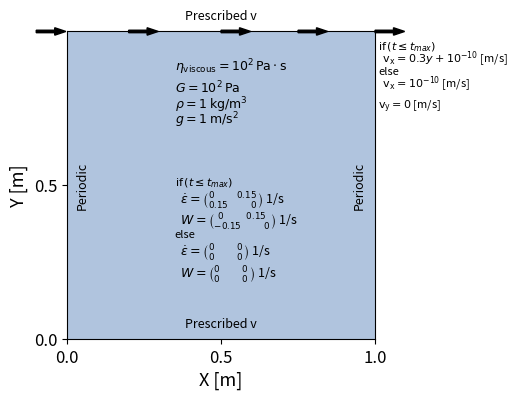

Write the Python code that produced this figure.
# -*- coding: utf-8 -*-
"""
Created on Thur Oct 7 by David Quiroga
Modified on Tues Oct 19 by Anne Glerum
"""
import numpy as np
import matplotlib.pyplot as plt
import matplotlib.colors as colors
from matplotlib.patches import ConnectionPatch

#----------------------------General plotting parameters------------------------------

z_surface=0 		# Depth of the surface [m]
z_bottom=1 		# Depth of the bottom boundary [m]
x_left=0 		# Distance of left lateral boundary [m]
x_right=1 		# Distance of right lateral boundary [m]

# -------------------------------------Setup-------------------------------------------

#  Array definitions
M=np.ones((100,100))				# Array for material model 
x=np.linspace(x_left,x_right,len(M[0,:]))	# Distance array [m]
zs=np.linspace(z_surface,z_bottom,len(M[:,0]))	# Depth array [m]
density=np.ones(len(zs))			# Density Array [m]
viscosity=np.ones(len(zs))			# Viscosity Array [m]

# Create setup structure; only one material fills the domain
for i in range(len(M[:,0])):
	for j in range(len(M[0,:])):
			M[i,j]=1
			density[i]=1
			viscosity[i]=1e2

#-----------------------------------------Plotting--------------------------------------------

# Create subplots
fig, (ax) = plt.subplots(1,1,figsize=(4,4),sharex=False, squeeze=True)

cmap = colors.ListedColormap(['lightsteelblue', 'pink','darkblue']) # Create customized discrete colormap
im=ax.imshow(M,extent=[x_left, x_right, z_surface, z_bottom], cmap=cmap, aspect='equal')
#ax.spines['top'].set_visible(False)
ax.set_yticks([z_bottom/2, z_surface])
ax.set_xticks([x_left,x_right/2, x_right])
ax.set_xlabel('X [m]',fontsize=13)
ax.set_ylabel('Y [m]',fontsize=13)
ax.set_xlim(x_left,x_right)
ax.set_ylim(z_surface,z_bottom)
#ax.text(0,1.05,'(a)',fontsize=15)
plt.setp(ax.get_xticklabels(),fontsize=12, visible=True)
plt.setp(ax.get_yticklabels(),fontsize=12, visible=True)

# Annotations - Boundary Conditions
ax.text(0.05,0.50,'Periodic',fontsize=9, rotation = 90, va = 'center', ha = 'center')
ax.text(0.95,0.50,'Periodic',fontsize=9, rotation = 90, va = 'center', ha = 'center')
ax.text(0.50,0.05,'Prescribed v',fontsize=9, va = 'center', ha = 'center')
ax.text(0.50,1.05,'Prescribed v',fontsize=9, va = 'center', ha = 'center')
# Left boundary
#ax.arrow(-0.06,0.20,0.012,0,width=0.008, clip_on=False, fill=True, facecolor='black')
#ax.arrow(-0.07,0.40,0.024,0,width=0.008, clip_on=False, fill=True, facecolor='black')
#ax.arrow(-0.08,0.60,0.036,0,width=0.008, clip_on=False, fill=True, facecolor='black')
#ax.arrow(-0.09,0.80,0.048,0,width=0.008, clip_on=False, fill=True, facecolor='black')
ax.arrow(-0.10,1.00,0.060,0,width=0.008, clip_on=False, fill=True, facecolor='black')
# Top boundary
ax.arrow(0.20,1.00,0.060,0,width=0.008, clip_on=False, fill=True, facecolor='black')
ax.arrow(0.50,1.00,0.060,0,width=0.008, clip_on=False, fill=True, facecolor='black')
ax.arrow(0.75,1.00,0.060,0,width=0.008, clip_on=False, fill=True, facecolor='black')
# Right boundary
#ax.arrow(1,0.20,0.012,0,width=0.008, clip_on=False, fill=True, facecolor='black')
#ax.arrow(1,0.40,0.024,0,width=0.008, clip_on=False, fill=True, facecolor='black')
#ax.arrow(1,0.60,0.036,0,width=0.008, clip_on=False, fill=True, facecolor='black')
#ax.arrow(1,0.80,0.048,0,width=0.008, clip_on=False, fill=True, facecolor='black')
ax.arrow(1,1.00,0.06,0,width=0.008, clip_on=False, fill=True, facecolor='black')

ax.text(1.01,0.94,'$\mathrm{if} \, (t \leq t_{max})$', fontsize=8)
ax.text(1.01,0.90,'  $\mathrm{v_x}=0.3 y + 10^{-10}$ [m/s]', fontsize=8)
ax.text(1.01,0.86,'else', fontsize=8)
ax.text(1.01,0.82,'  $\mathrm{v_x}=10^{-10}$ [m/s]', fontsize=8)
ax.text(1.01,0.75,'$\mathrm{v_y}=0$ [m/s]', fontsize=8)
# Annotations material properties
ax.text(0.35,0.75,r'$\rho=1$ $\mathrm{kg/m^3}$', fontsize=9, ha='left')
ax.text(0.35,0.70,r'$g=1$ $\mathrm{m/s^2}$', fontsize=9, ha='left')
ax.text(0.35,0.80,'$\eta_{\mathrm{viscous}}=10^{2} \,\mathrm{Pa} \cdot \mathrm{s}$\n$G=10^{2} \, \mathrm{Pa}$', fontsize=9, ha='left')

# Annotations material properties
ax.text(0.35,0.50,'$\mathrm{if} \, (t \leq t_{max})$', fontsize=8)
ax.text(0.35,0.45,r'  $\dot{\epsilon} = \binom{0 \,\,\,\,\,\,\,\,\,\,\,\,\,\,\,\, 0.15}{0.15 \,\,\,\,\,\,\,\,\,\,\,\,\,\,\,\, 0}$ 1/s', fontsize=9, ha='left', va='center')
ax.text(0.35,0.38,r'  $W = \binom{0 \,\,\,\,\,\,\,\,\,\,\,\,\,\,\,\, 0.15}{-0.15 \,\,\,\,\,\,\,\,\,\,\,\,\,\,\,\, 0}$ 1/s', fontsize=9, ha='left', va='center')
ax.text(0.35,0.33,'else', fontsize=8)
ax.text(0.35,0.28,r'  $\dot{\epsilon} = \binom{0 \,\,\,\,\,\,\,\,\,\,\,\,\,\,\,\, 0}{0 \,\,\,\,\,\,\,\,\,\,\,\,\,\,\,\, 0}$ 1/s', fontsize=9, ha='left', va='center')
ax.text(0.35,0.21,r'  $W = \binom{0 \,\,\,\,\,\,\,\,\,\,\,\,\,\,\,\, 0}{0 \,\,\,\,\,\,\,\,\,\,\,\,\,\,\,\, 0}$ 1/s', fontsize=9, ha='left', va='center')

# Add Connection Patch
#ax.add_patch(ConnectionPatch(xyA=(x_right,z_surface),coordsA='data',xyB=(2850,z_surface),coordsB='data',axesA=ax,axesB=ax1,clip_on=False))
#ax.add_patch(ConnectionPatch(xyA=(x_right,z_bottom),coordsA='data',xyB=(2850,z_bottom),coordsB='data',axesA=ax,axesB=ax1,clip_on=False))

# Save Figure
plt.savefig('3_viscoelastic_build-up_simple_shear_setup.png',bbox_inches="tight",dpi=300)
plt.close()
